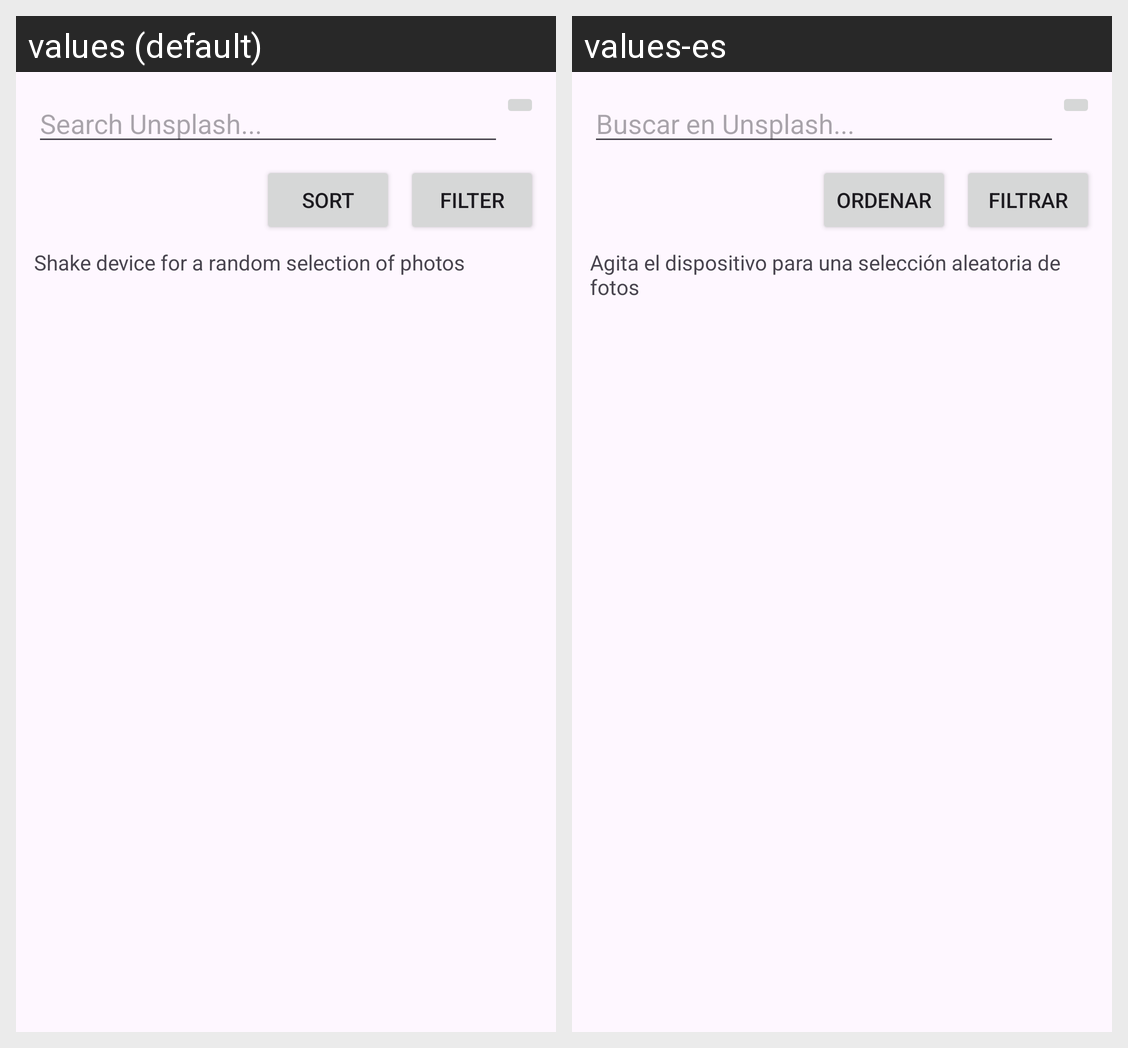

The Android screen above is rendered under two locales of the same app. Produce the string resources it draws, with the default and per-locale values.
Android screen res/layout/fragment_unsplash_search.xml rendered under 2 locales, left to right: values (default), values-es. Device: Nexus 5 (rendered at 1080×1920; each locale shown at half size, 540×960, under a caption strip naming it); theme Theme.InspobookApp.
Strings drawn on this screen, with the default value and each locale's value (text and hints the layout hard-codes, and strings that could not be matched under every locale, appear in the picture but are not listed):

search_unsplash
  values: Search Unsplash...
  values-es: Buscar en Unsplash...

sort
  values: Sort
  values-es: Ordenar

filter
  values: Filter
  values-es: Filtrar

shake_device_for_a_random_selection_of_photos
  values: Shake device for a random selection of photos
  values-es: Agita el dispositivo para una selección aleatoria de fotos
